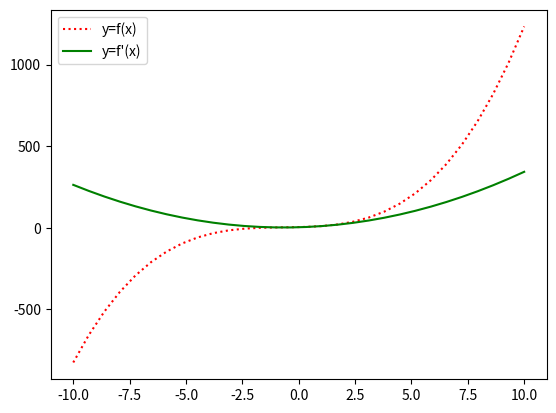

Reproduce this figure in Python.
import numpy as np
import matplotlib.pyplot as plt

func = np.poly1d(np.array([1,2,3,4]).astype(float))
func1 = func.deriv(1)
x = np.linspace(-10,10,30)
y = func(x)
y1 = func1(x)
plt.plot(x,y,':r', label='y=f(x)')
plt.plot(x,y1,'-g', label=r"y=f'(x)")
plt.legend()
plt.show()